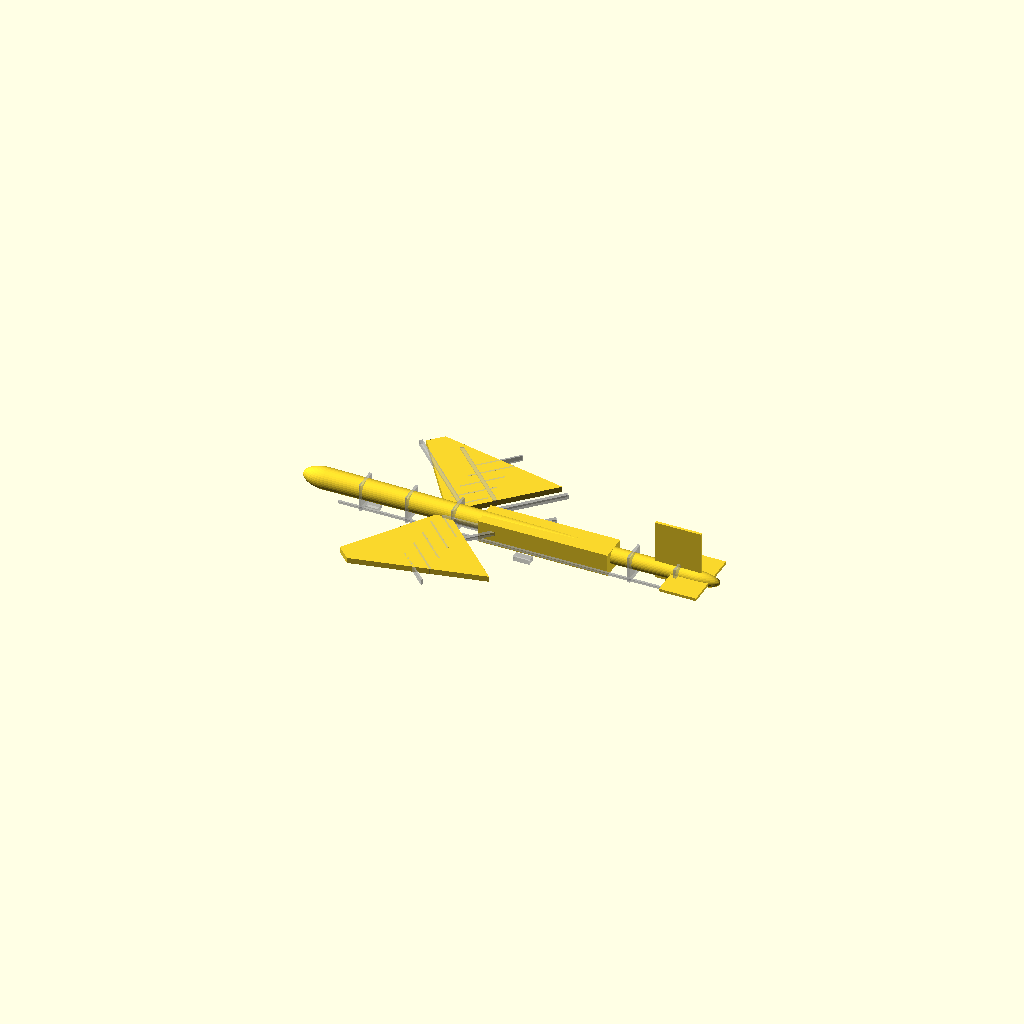
Cell 1: rendered with the file's own defaults.
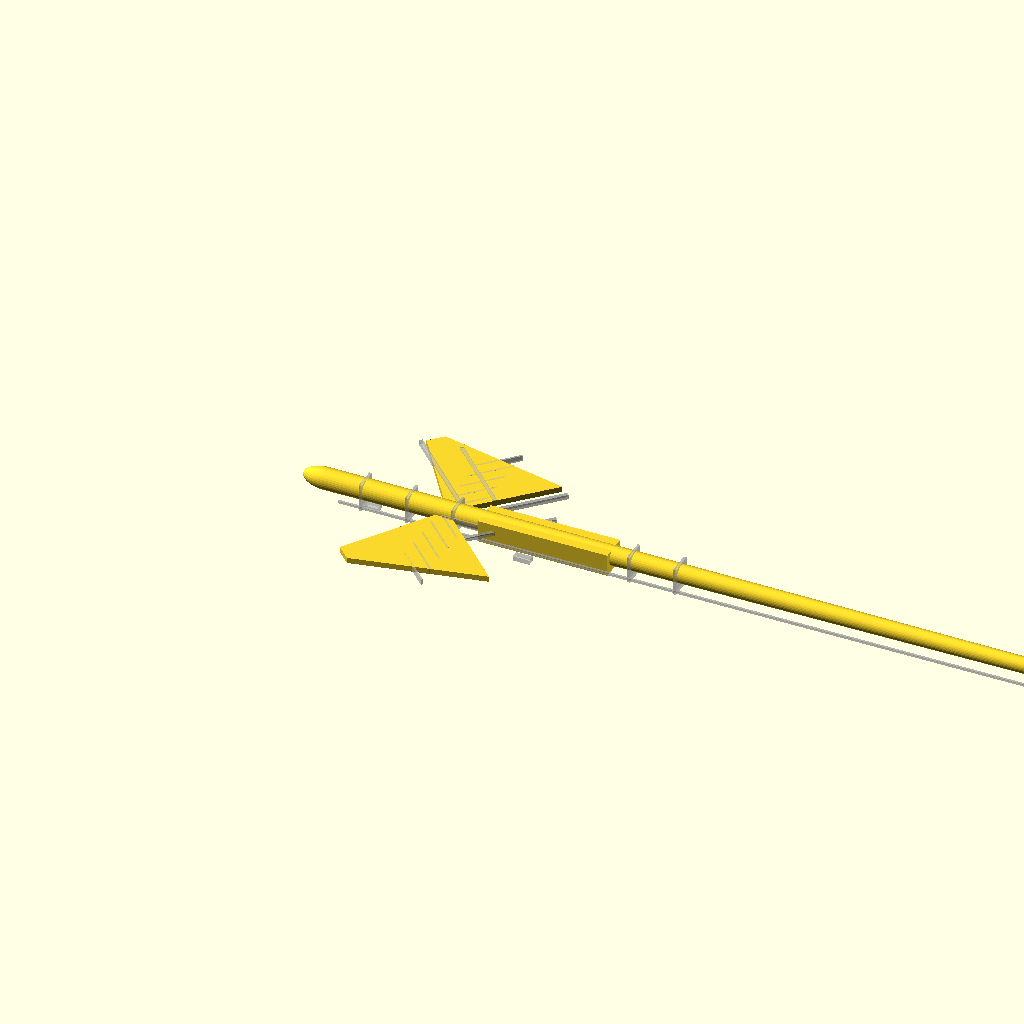
Cell 2 — fuselage_length set to 960, the other parameters unchanged.
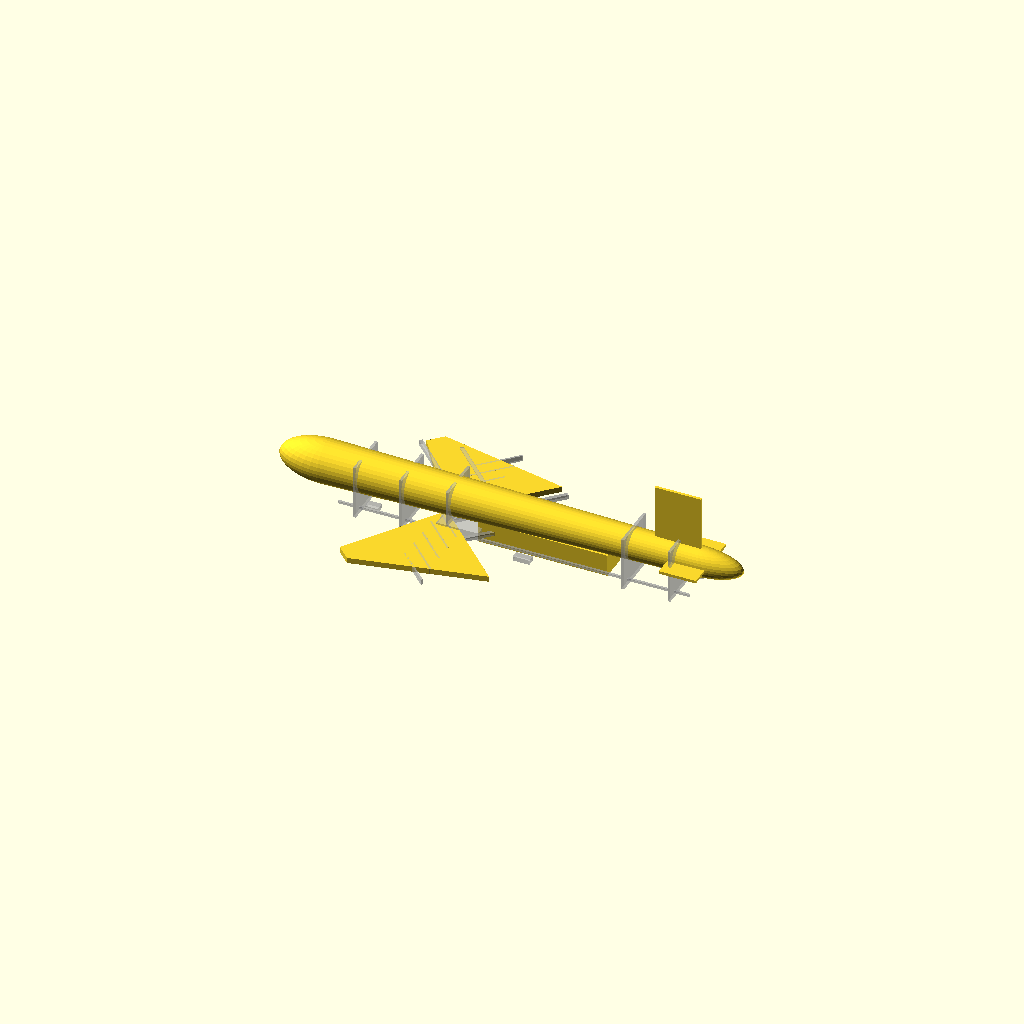
Cell 3 — fuselage_d set to 84, the other parameters unchanged.
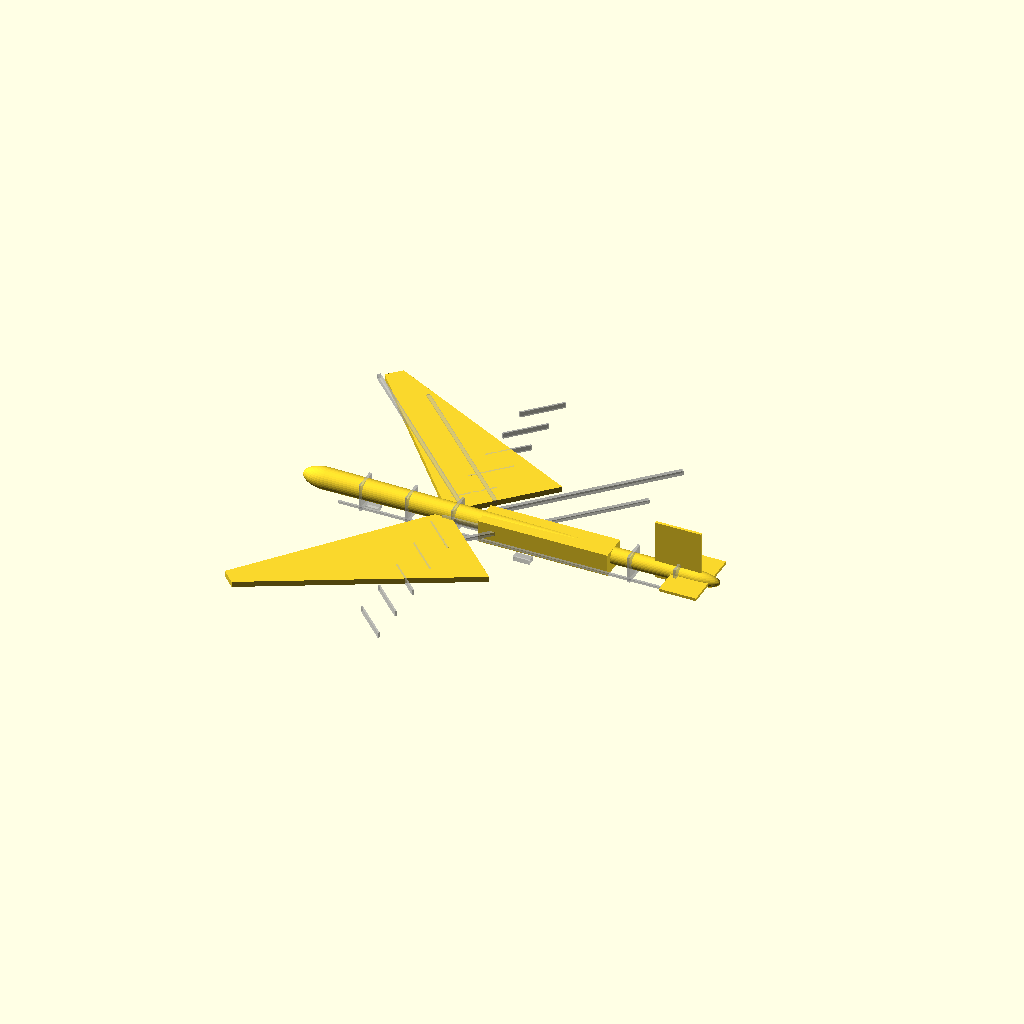
Cell 4: the same model with wing_span = 480.
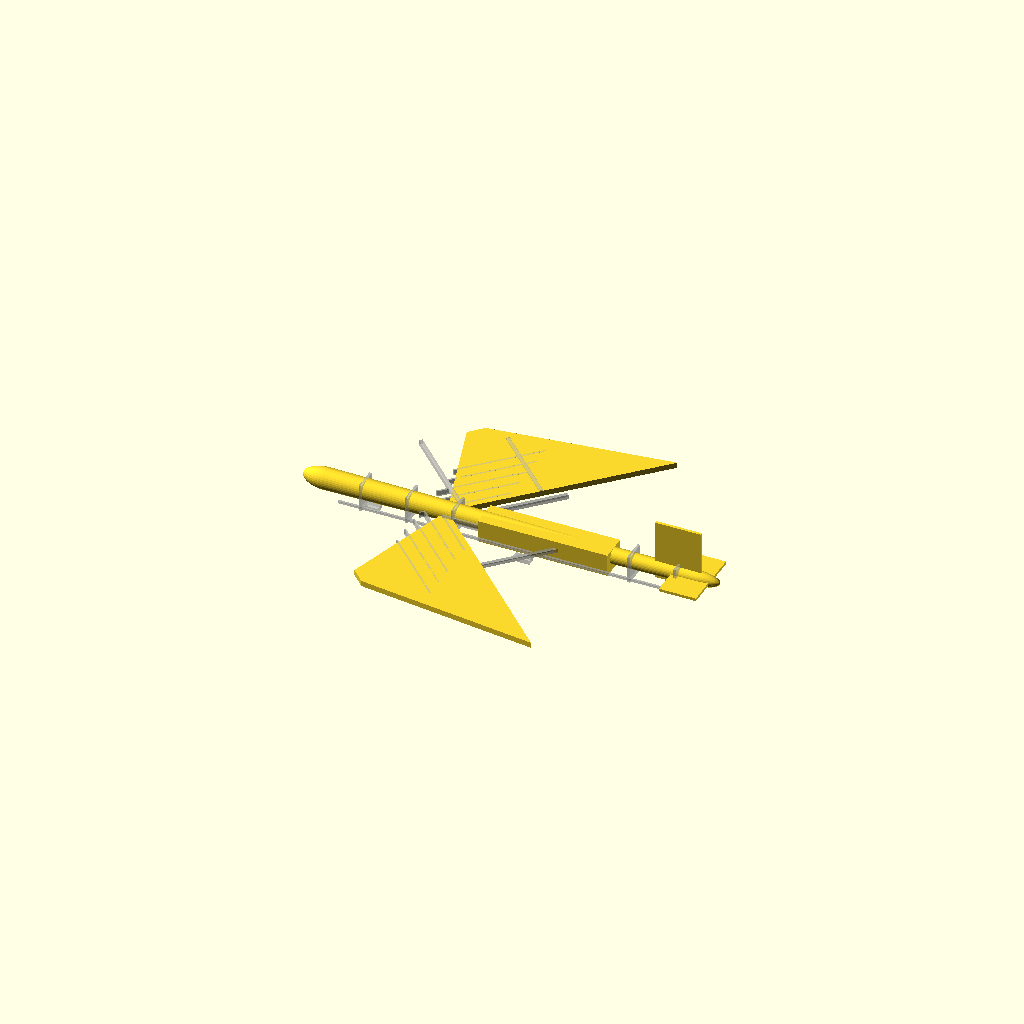
Cell 5: the same model with wing_root = 240.
All cells are drawn from one camera (rotation 55°, 0°, 25°, orthographic, colour scheme Cornfield), so only the parameter changes between them.
Source of the model, supersonic-bomber/shell/airframe_study.scad:
// ISM-XB-1 supersonic bomber study OML + structure — #39
// Units: mm. Slender OML + inert bay + ghost spars/ribs/frames.
// No munitions / seeker / guidance / live-ejector geometry. No hypersonic TPS solids.

fuselage_length = 480;
fuselage_d = 42;
wing_span = 240;
wing_root = 120;
wing_tip = 20;
wing_sweep = 45;
wing_z = 18;
bay_x = 200;
bay_l = 140;
bay_w = 30;
bay_h = 24;

module fuselage() {
    hull() {
        translate([30, 0, fuselage_d / 2])
            scale([1.2, 0.55, 0.55])
                sphere(d = fuselage_d, $fn = 36);
        translate([fuselage_length - 50, 0, fuselage_d / 2])
            scale([1.6, 0.5, 0.5])
                sphere(d = fuselage_d * 0.75, $fn = 36);
    }
}

module wing(side = 1) {
    translate([160, 0, wing_z])
        rotate([0, 0, side * wing_sweep])
            linear_extrude(height = 6, center = true)
                polygon([
                    [0, 0],
                    [wing_root, 0],
                    [wing_root * 0.35, side * wing_span / 2],
                    [wing_root * 0.35 - wing_tip, side * wing_span / 2]
                ]);
}

module empennage() {
    translate([fuselage_length - 70, 0, fuselage_d])
        cube([50, 3, 65], center = true);
    translate([fuselage_length - 55, 0, fuselage_d * 0.5])
        cube([40, 70, 3], center = true);
}

module inert_bay_volume() {
    translate([bay_x, -bay_w / 2, 6])
        cube([bay_l, bay_w, bay_h]);
}

module wing_spars(side = 1) {
    translate([160, 0, wing_z])
        rotate([0, 0, side * wing_sweep]) {
            translate([14, 0, 0])
                cube([4, abs(side) * wing_span / 2, 5]);
            translate([wing_root * 0.4, 0, 0])
                cube([4, abs(side) * wing_span / 2 * 0.8, 4]);
        }
}

module wing_ribs(side = 1) {
    for (i = [1:5]) {
        y = side * (i * wing_span / 12);
        translate([160 + 10, y, wing_z])
            rotate([0, 0, side * wing_sweep])
                cube([wing_root * 0.4, 2, 6], center = true);
    }
}

module carry_through() {
    translate([160, -fuselage_d * 0.3, wing_z - 2])
        cube([45, fuselage_d * 0.6, 7]);
}

module fuselage_frames() {
    for (x = [70, 120, 170, 360, 410]) {
        translate([x, -fuselage_d * 0.3, 3])
            difference() {
                cube([3, fuselage_d * 0.6, fuselage_d * 0.7]);
                if (x >= bay_x && x <= bay_x + bay_l)
                    translate([-1, fuselage_d * 0.12, 3])
                        cube([5, bay_w, bay_h]);
            }
    }
}

module longerons() {
    translate([50, -bay_w / 2 - 3, 9])
        cube([fuselage_length - 100, 2.5, 2.5]);
    translate([50, bay_w / 2 + 0.5, 9])
        cube([fuselage_length - 100, 2.5, 2.5]);
}

module gear_attach() {
    translate([80, 0, 2])
        cube([14, 10, 5], center = true);
    translate([250, -18, 2])
        cube([18, 8, 5], center = true);
    translate([250, 18, 2])
        cube([18, 8, 5], center = true);
}

echo("#39: supersonic bomber structural study — inert bay keep-out; no munitions");
fuselage();
wing(+1);
wing(-1);
empennage();
inert_bay_volume();
%wing_spars(+1);
%wing_spars(-1);
%wing_ribs(+1);
%wing_ribs(-1);
%carry_through();
%fuselage_frames();
%longerons();
%gear_attach();
Customizer parameters (derived from the source; name, type, default, range or options):
fuselage_length: number, default 480
fuselage_d: number, default 42
wing_span: number, default 240
wing_root: number, default 120
wing_tip: number, default 20
wing_sweep: number, default 45
wing_z: number, default 18
bay_x: number, default 200
bay_l: number, default 140
bay_w: number, default 30
bay_h: number, default 24
